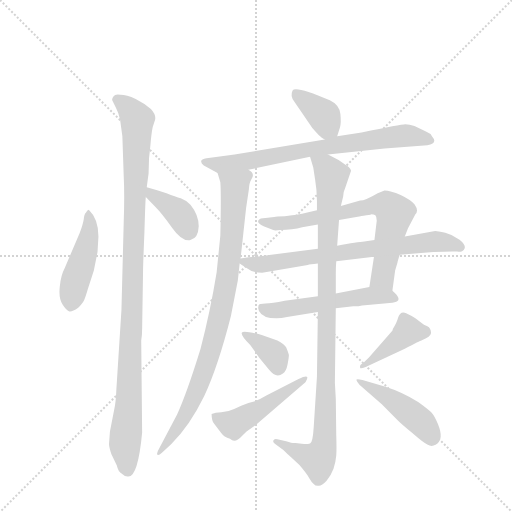
t = 0.00 s
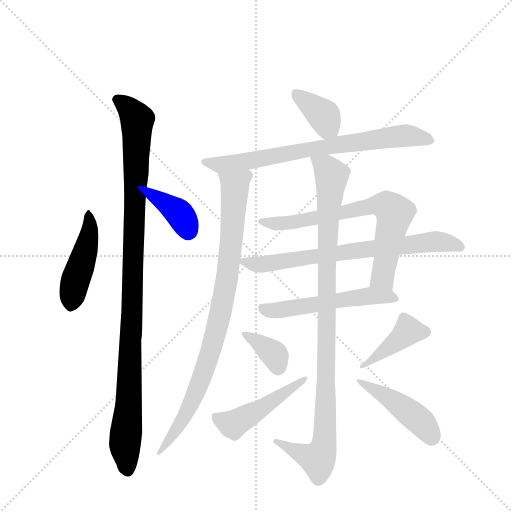
t = 2.12 s
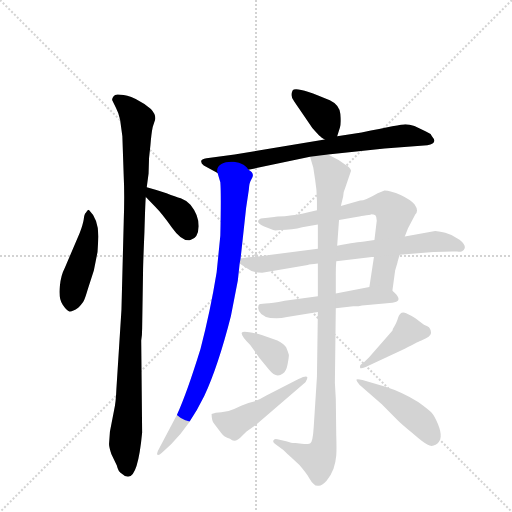
t = 4.25 s
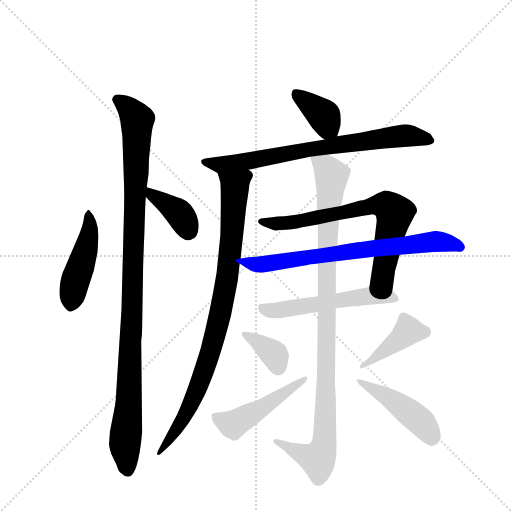
t = 6.37 s
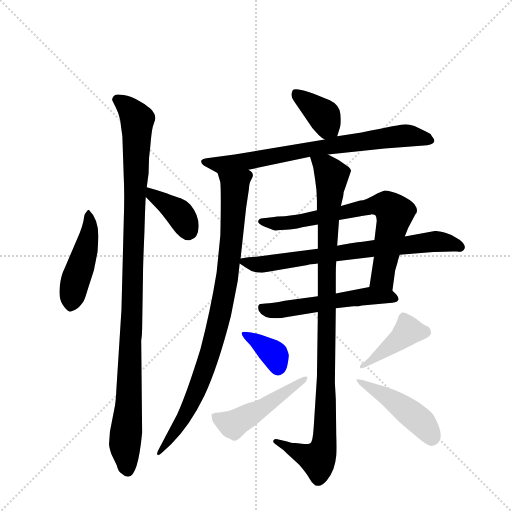
t = 8.49 s
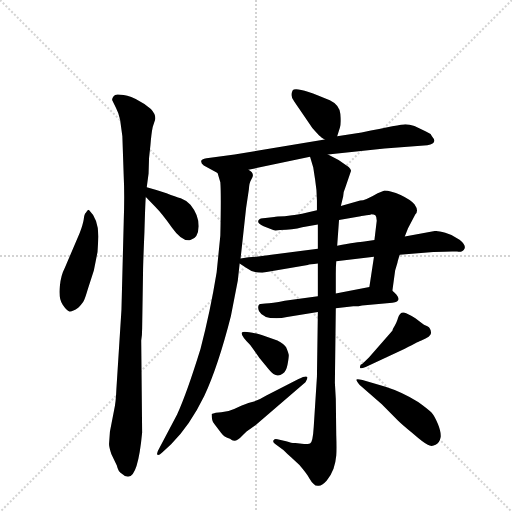
t = 10.61 s

The animated SVG that drew these frames (rendered in a browser with its animation timeline set to each time). Animation: 14 CSS @keyframes rules; one cycle of 10.61 s.

<svg version="1.1" viewBox="0 0 1024 1024" xmlns="http://www.w3.org/2000/svg">
  <g stroke="lightgray" stroke-dasharray="1,1" stroke-width="1" transform="scale(4, 4)">
    <line x1="0" y1="0" x2="256" y2="256"></line>
    <line x1="256" y1="0" x2="0" y2="256"></line>
    <line x1="128" y1="0" x2="128" y2="256"></line>
    <line x1="0" y1="128" x2="256" y2="128"></line>
  </g>
  <g transform="scale(0.92, -0.92) translate(60, -900)">
    <style type="text/css">
      
        @keyframes keyframes0 {
          from {
            stroke: blue;
            stroke-dashoffset: 463;
            stroke-width: 128;
          }
          60% {
            animation-timing-function: step-end;
            stroke: blue;
            stroke-dashoffset: 0;
            stroke-width: 128;
          }
          to {
            stroke: black;
            stroke-width: 1024;
          }
        }
        #make-me-a-hanzi-animation-0 {
          animation: keyframes0 0.6267903645833334s both;
          animation-delay: 0s;
          animation-timing-function: linear;
        }
      
        @keyframes keyframes1 {
          from {
            stroke: blue;
            stroke-dashoffset: 1079;
            stroke-width: 128;
          }
          78% {
            animation-timing-function: step-end;
            stroke: blue;
            stroke-dashoffset: 0;
            stroke-width: 128;
          }
          to {
            stroke: black;
            stroke-width: 1024;
          }
        }
        #make-me-a-hanzi-animation-1 {
          animation: keyframes1 1.1280924479166667s both;
          animation-delay: 0.6267903645833334s;
          animation-timing-function: linear;
        }
      
        @keyframes keyframes2 {
          from {
            stroke: blue;
            stroke-dashoffset: 384;
            stroke-width: 128;
          }
          56% {
            animation-timing-function: step-end;
            stroke: blue;
            stroke-dashoffset: 0;
            stroke-width: 128;
          }
          to {
            stroke: black;
            stroke-width: 1024;
          }
        }
        #make-me-a-hanzi-animation-2 {
          animation: keyframes2 0.5625s both;
          animation-delay: 1.7548828125s;
          animation-timing-function: linear;
        }
      
        @keyframes keyframes3 {
          from {
            stroke: blue;
            stroke-dashoffset: 375;
            stroke-width: 128;
          }
          55% {
            animation-timing-function: step-end;
            stroke: blue;
            stroke-dashoffset: 0;
            stroke-width: 128;
          }
          to {
            stroke: black;
            stroke-width: 1024;
          }
        }
        #make-me-a-hanzi-animation-3 {
          animation: keyframes3 0.55517578125s both;
          animation-delay: 2.3173828125s;
          animation-timing-function: linear;
        }
      
        @keyframes keyframes4 {
          from {
            stroke: blue;
            stroke-dashoffset: 750;
            stroke-width: 128;
          }
          71% {
            animation-timing-function: step-end;
            stroke: blue;
            stroke-dashoffset: 0;
            stroke-width: 128;
          }
          to {
            stroke: black;
            stroke-width: 1024;
          }
        }
        #make-me-a-hanzi-animation-4 {
          animation: keyframes4 0.8603515625s both;
          animation-delay: 2.87255859375s;
          animation-timing-function: linear;
        }
      
        @keyframes keyframes5 {
          from {
            stroke: blue;
            stroke-dashoffset: 909;
            stroke-width: 128;
          }
          75% {
            animation-timing-function: step-end;
            stroke: blue;
            stroke-dashoffset: 0;
            stroke-width: 128;
          }
          to {
            stroke: black;
            stroke-width: 1024;
          }
        }
        #make-me-a-hanzi-animation-5 {
          animation: keyframes5 0.98974609375s both;
          animation-delay: 3.73291015625s;
          animation-timing-function: linear;
        }
      
        @keyframes keyframes6 {
          from {
            stroke: blue;
            stroke-dashoffset: 747;
            stroke-width: 128;
          }
          71% {
            animation-timing-function: step-end;
            stroke: blue;
            stroke-dashoffset: 0;
            stroke-width: 128;
          }
          to {
            stroke: black;
            stroke-width: 1024;
          }
        }
        #make-me-a-hanzi-animation-6 {
          animation: keyframes6 0.85791015625s both;
          animation-delay: 4.72265625s;
          animation-timing-function: linear;
        }
      
        @keyframes keyframes7 {
          from {
            stroke: blue;
            stroke-dashoffset: 733;
            stroke-width: 128;
          }
          70% {
            animation-timing-function: step-end;
            stroke: blue;
            stroke-dashoffset: 0;
            stroke-width: 128;
          }
          to {
            stroke: black;
            stroke-width: 1024;
          }
        }
        #make-me-a-hanzi-animation-7 {
          animation: keyframes7 0.8465169270833334s both;
          animation-delay: 5.58056640625s;
          animation-timing-function: linear;
        }
      
        @keyframes keyframes8 {
          from {
            stroke: blue;
            stroke-dashoffset: 545;
            stroke-width: 128;
          }
          64% {
            animation-timing-function: step-end;
            stroke: blue;
            stroke-dashoffset: 0;
            stroke-width: 128;
          }
          to {
            stroke: black;
            stroke-width: 1024;
          }
        }
        #make-me-a-hanzi-animation-8 {
          animation: keyframes8 0.6935221354166666s both;
          animation-delay: 6.427083333333333s;
          animation-timing-function: linear;
        }
      
        @keyframes keyframes9 {
          from {
            stroke: blue;
            stroke-dashoffset: 1029;
            stroke-width: 128;
          }
          77% {
            animation-timing-function: step-end;
            stroke: blue;
            stroke-dashoffset: 0;
            stroke-width: 128;
          }
          to {
            stroke: black;
            stroke-width: 1024;
          }
        }
        #make-me-a-hanzi-animation-9 {
          animation: keyframes9 1.08740234375s both;
          animation-delay: 7.12060546875s;
          animation-timing-function: linear;
        }
      
        @keyframes keyframes10 {
          from {
            stroke: blue;
            stroke-dashoffset: 363;
            stroke-width: 128;
          }
          54% {
            animation-timing-function: step-end;
            stroke: blue;
            stroke-dashoffset: 0;
            stroke-width: 128;
          }
          to {
            stroke: black;
            stroke-width: 1024;
          }
        }
        #make-me-a-hanzi-animation-10 {
          animation: keyframes10 0.54541015625s both;
          animation-delay: 8.2080078125s;
          animation-timing-function: linear;
        }
      
        @keyframes keyframes11 {
          from {
            stroke: blue;
            stroke-dashoffset: 484;
            stroke-width: 128;
          }
          61% {
            animation-timing-function: step-end;
            stroke: blue;
            stroke-dashoffset: 0;
            stroke-width: 128;
          }
          to {
            stroke: black;
            stroke-width: 1024;
          }
        }
        #make-me-a-hanzi-animation-11 {
          animation: keyframes11 0.6438802083333334s both;
          animation-delay: 8.75341796875s;
          animation-timing-function: linear;
        }
      
        @keyframes keyframes12 {
          from {
            stroke: blue;
            stroke-dashoffset: 419;
            stroke-width: 128;
          }
          58% {
            animation-timing-function: step-end;
            stroke: blue;
            stroke-dashoffset: 0;
            stroke-width: 128;
          }
          to {
            stroke: black;
            stroke-width: 1024;
          }
        }
        #make-me-a-hanzi-animation-12 {
          animation: keyframes12 0.5909830729166666s both;
          animation-delay: 9.397298177083334s;
          animation-timing-function: linear;
        }
      
        @keyframes keyframes13 {
          from {
            stroke: blue;
            stroke-dashoffset: 461;
            stroke-width: 128;
          }
          60% {
            animation-timing-function: step-end;
            stroke: blue;
            stroke-dashoffset: 0;
            stroke-width: 128;
          }
          to {
            stroke: black;
            stroke-width: 1024;
          }
        }
        #make-me-a-hanzi-animation-13 {
          animation: keyframes13 0.6251627604166666s both;
          animation-delay: 9.98828125s;
          animation-timing-function: linear;
        }
      
    </style>
    
      <path d="M 152 352 L 154 386 Q 154 424 133 444 Q 130 444 127 438 Q 123 435 122 423 Q 120 411 113 393 L 81 318 Q 72 301 70 277 Q 67 252 76 238 Q 85 224 91 223 Q 97 222 110 231 Q 120 241 123 248 Q 126 255 131 272 L 144 312 L 152 352 Z" fill="lightgray"></path>
    
      <path d="M 201 640 L 206 604 L 209 516 Q 211 476 209 419 L 204 226 L 193 54 Q 192 26 188 8 L 179 -38 L 177 -65 Q 177 -71 182 -87 L 194 -112 Q 197 -126 205 -130 Q 212 -137 219 -136 Q 240 -136 249 -40 L 247 160 Q 249 171 249 186 L 251 312 Q 251 325 254 396 Q 256 466 257 472 L 259 493 L 263 523 L 264 556 L 267 584 Q 269 610 272 624 L 277 639 Q 280 650 268 663 Q 255 675 235 685 Q 215 694 202 694 Q 190 696 187 691 Q 183 686 184 682 L 192 666 Q 198 655 201 640 Z" fill="lightgray"></path>
    
      <path d="M 257 472 L 278 450 Q 292 436 314 405 Q 336 374 354 378 Q 371 382 372 408 Q 372 433 354 455 Q 344 465 333 469 Q 322 472 302 480 Q 281 487 259 493 C 230 501 236 494 257 472 Z" fill="lightgray"></path>
    
      <path d="M 673 604 L 679 623 Q 682 631 680 652 Q 678 672 657 682 Q 581 715 576 703 Q 570 690 580 679 L 619 622 Q 633 606 636 604 Q 638 601 646 597 C 667 586 667 586 673 604 Z" fill="lightgray"></path>
    
      <path d="M 653 564 L 776 577 L 869 584 Q 893 588 879 604 Q 876 610 866 614 L 841 626 Q 830 630 821 630 Q 812 630 726 612 L 673 604 L 646 597 L 450 564 L 389 556 Q 369 553 383 540 L 413 524 C 422 519 451 525 480 531 L 614 559 L 653 564 Z" fill="lightgray"></path>
    
      <path d="M 413 524 L 419 504 Q 421 479 419 388 L 411 308 Q 397 222 376 142 Q 346 45 325 -1 L 286 -75 Q 280 -85 282 -88 Q 284 -92 292 -84 L 312 -66 Q 353 -25 384 39 Q 414 103 442 213 L 457 290 L 461 327 L 463 338 L 475 448 L 481 488 Q 482 503 486 509 Q 496 523 480 531 C 466 557 404 553 413 524 Z" fill="lightgray"></path>
    
      <path d="M 793 268 L 799 312 L 804 329 Q 805 334 809 346 L 820 386 L 827 404 L 843 434 Q 851 442 841 456 Q 832 466 811 476 Q 789 486 776 486 L 761 480 Q 734 464 723 464 L 681 452 L 629 443 L 608 438 Q 583 432 575 432 L 559 430 Q 540 430 536 428 L 517 426 Q 505 426 502 421 Q 498 415 513 408 L 534 400 Q 537 398 549 400 Q 576 400 597 406 L 631 412 L 677 422 L 724 430 Q 725 430 746 433 L 746 434 Q 753 434 756 432 Q 759 429 759 420 L 754 378 L 753 342 L 743 276 C 739 246 789 238 793 268 Z" fill="lightgray"></path>
    
      <path d="M 510 307 L 609 324 Q 613 325 631 327 L 671 332 L 753 342 L 809 346 L 882 352 Q 922 354 934 353 Q 946 351 950 360 Q 953 368 939 379 Q 924 390 908 394 Q 891 398 886 398 L 820 386 L 754 378 L 732 375 Q 718 374 673 366 L 631 359 L 497 342 Q 481 342 463 338 C 448 335 448 335 461 327 L 475 318 Q 489 307 510 307 Z" fill="lightgray"></path>
    
      <path d="M 631 256 L 559 246 Q 531 240 517 240 Q 503 240 502 236 Q 500 231 503 224 Q 511 208 541 208 Q 552 208 564 211 L 631 222 L 670 230 L 708 234 Q 721 234 727 236 L 793 242 Q 814 244 802 259 Q 797 265 793 268 C 778 283 772 282 743 276 L 670 262 L 631 256 Z" fill="lightgray"></path>
    
      <path d="M 631 327 L 631 256 L 631 222 L 629 81 L 622 -28 Q 620 -62 614 -64 Q 607 -66 601 -65 L 582 -63 Q 577 -64 562 -59 L 543 -55 Q 536 -53 534 -58 Q 533 -62 539 -66 L 556 -78 Q 566 -88 574 -95 L 591 -111 Q 607 -130 612 -139 Q 617 -148 622 -152 Q 626 -157 633 -156 Q 640 -156 650 -145 Q 659 -135 665 -119 Q 670 -103 671 -90 Q 672 -77 671 -46 L 670 33 L 668 68 L 670 230 L 670 262 L 670 304 Q 670 321 671 332 L 673 366 L 677 422 L 681 452 L 686 473 Q 686 482 690 490 L 703 528 Q 704 531 698 537 L 676 552 L 653 564 C 626 578 605 588 614 559 L 621 536 L 625 510 Q 629 486 629 464 L 629 443 L 631 412 L 631 359 L 631 327 Z" fill="lightgray"></path>
    
      <path d="M 484 150 L 504 122 L 525 96 Q 540 77 555 88 Q 562 92 565 107 Q 568 122 568 128 Q 567 133 562 145 Q 558 152 543 160 L 509 172 Q 469 182 466 177 Q 462 172 484 150 Z" fill="lightgray"></path>
    
      <path d="M 400 0 Q 400 -16 406 -22 L 420 -40 Q 427 -50 440 -54 Q 451 -65 466 -48 L 476 -38 L 496 -24 L 604 69 Q 609 77 608 80 Q 606 84 589 76 L 519 40 Q 505 31 488 26 Q 471 21 462 17 L 449 11 Q 434 4 421 4 Q 408 4 400 0 Z" fill="lightgray"></path>
    
      <path d="M 858 197 L 843 208 Q 836 213 823 219 Q 810 225 805 208 Q 803 199 794 185 Q 794 182 791 179 L 742 123 L 728 109 Q 721 107 723 100 Q 724 98 735 102 L 820 142 Q 854 160 856 160 Q 877 168 877 176 Q 877 187 869 191 Q 860 195 858 197 Z" fill="lightgray"></path>
    
      <path d="M 778 59 L 728 74 Q 716 77 715 75 Q 714 72 722 63 L 770 21 L 805 -14 Q 812 -21 837 -42 Q 861 -63 870 -67 Q 878 -72 887 -67 Q 896 -62 898 -50 Q 899 -39 892 -22 Q 885 -5 878 3 Q 870 11 849 26 Q 813 48 778 59 Z" fill="lightgray"></path>
    
    
      <clipPath id="make-me-a-hanzi-clip-0">
        <path d="M 152 352 L 154 386 Q 154 424 133 444 Q 130 444 127 438 Q 123 435 122 423 Q 120 411 113 393 L 81 318 Q 72 301 70 277 Q 67 252 76 238 Q 85 224 91 223 Q 97 222 110 231 Q 120 241 123 248 Q 126 255 131 272 L 144 312 L 152 352 Z"></path>
      </clipPath>
      <path clip-path="url(#make-me-a-hanzi-clip-0)" d="M 135 436 L 130 370 L 101 280 L 93 234" fill="none" id="make-me-a-hanzi-animation-0" stroke-dasharray="335 670" stroke-linecap="round"></path>
    
      <clipPath id="make-me-a-hanzi-clip-1">
        <path d="M 201 640 L 206 604 L 209 516 Q 211 476 209 419 L 204 226 L 193 54 Q 192 26 188 8 L 179 -38 L 177 -65 Q 177 -71 182 -87 L 194 -112 Q 197 -126 205 -130 Q 212 -137 219 -136 Q 240 -136 249 -40 L 247 160 Q 249 171 249 186 L 251 312 Q 251 325 254 396 Q 256 466 257 472 L 259 493 L 263 523 L 264 556 L 267 584 Q 269 610 272 624 L 277 639 Q 280 650 268 663 Q 255 675 235 685 Q 215 694 202 694 Q 190 696 187 691 Q 183 686 184 682 L 192 666 Q 198 655 201 640 Z"></path>
      </clipPath>
      <path clip-path="url(#make-me-a-hanzi-clip-1)" d="M 196 683 L 220 665 L 238 639 L 227 210 L 212 -64 L 218 -122" fill="none" id="make-me-a-hanzi-animation-1" stroke-dasharray="951 1902" stroke-linecap="round"></path>
    
      <clipPath id="make-me-a-hanzi-clip-2">
        <path d="M 257 472 L 278 450 Q 292 436 314 405 Q 336 374 354 378 Q 371 382 372 408 Q 372 433 354 455 Q 344 465 333 469 Q 322 472 302 480 Q 281 487 259 493 C 230 501 236 494 257 472 Z"></path>
      </clipPath>
      <path clip-path="url(#make-me-a-hanzi-clip-2)" d="M 265 487 L 271 475 L 330 436 L 350 397" fill="none" id="make-me-a-hanzi-animation-2" stroke-dasharray="256 512" stroke-linecap="round"></path>
    
      <clipPath id="make-me-a-hanzi-clip-3">
        <path d="M 673 604 L 679 623 Q 682 631 680 652 Q 678 672 657 682 Q 581 715 576 703 Q 570 690 580 679 L 619 622 Q 633 606 636 604 Q 638 601 646 597 C 667 586 667 586 673 604 Z"></path>
      </clipPath>
      <path clip-path="url(#make-me-a-hanzi-clip-3)" d="M 584 697 L 644 648 L 664 612" fill="none" id="make-me-a-hanzi-animation-3" stroke-dasharray="247 494" stroke-linecap="round"></path>
    
      <clipPath id="make-me-a-hanzi-clip-4">
        <path d="M 653 564 L 776 577 L 869 584 Q 893 588 879 604 Q 876 610 866 614 L 841 626 Q 830 630 821 630 Q 812 630 726 612 L 673 604 L 646 597 L 450 564 L 389 556 Q 369 553 383 540 L 413 524 C 422 519 451 525 480 531 L 614 559 L 653 564 Z"></path>
      </clipPath>
      <path clip-path="url(#make-me-a-hanzi-clip-4)" d="M 386 548 L 418 542 L 471 548 L 611 576 L 817 605 L 873 595" fill="none" id="make-me-a-hanzi-animation-4" stroke-dasharray="622 1244" stroke-linecap="round"></path>
    
      <clipPath id="make-me-a-hanzi-clip-5">
        <path d="M 413 524 L 419 504 Q 421 479 419 388 L 411 308 Q 397 222 376 142 Q 346 45 325 -1 L 286 -75 Q 280 -85 282 -88 Q 284 -92 292 -84 L 312 -66 Q 353 -25 384 39 Q 414 103 442 213 L 457 290 L 461 327 L 463 338 L 475 448 L 481 488 Q 482 503 486 509 Q 496 523 480 531 C 466 557 404 553 413 524 Z"></path>
      </clipPath>
      <path clip-path="url(#make-me-a-hanzi-clip-5)" d="M 420 521 L 451 497 L 442 364 L 418 210 L 391 114 L 357 24 L 310 -54 L 285 -82" fill="none" id="make-me-a-hanzi-animation-5" stroke-dasharray="781 1562" stroke-linecap="round"></path>
    
      <clipPath id="make-me-a-hanzi-clip-6">
        <path d="M 793 268 L 799 312 L 804 329 Q 805 334 809 346 L 820 386 L 827 404 L 843 434 Q 851 442 841 456 Q 832 466 811 476 Q 789 486 776 486 L 761 480 Q 734 464 723 464 L 681 452 L 629 443 L 608 438 Q 583 432 575 432 L 559 430 Q 540 430 536 428 L 517 426 Q 505 426 502 421 Q 498 415 513 408 L 534 400 Q 537 398 549 400 Q 576 400 597 406 L 631 412 L 677 422 L 724 430 Q 725 430 746 433 L 746 434 Q 753 434 756 432 Q 759 429 759 420 L 754 378 L 753 342 L 743 276 C 739 246 789 238 793 268 Z"></path>
      </clipPath>
      <path clip-path="url(#make-me-a-hanzi-clip-6)" d="M 511 419 L 567 415 L 735 448 L 738 434 L 751 434 L 755 453 L 783 452 L 797 436 L 772 297 L 750 282" fill="none" id="make-me-a-hanzi-animation-6" stroke-dasharray="619 1238" stroke-linecap="round"></path>
    
      <clipPath id="make-me-a-hanzi-clip-7">
        <path d="M 510 307 L 609 324 Q 613 325 631 327 L 671 332 L 753 342 L 809 346 L 882 352 Q 922 354 934 353 Q 946 351 950 360 Q 953 368 939 379 Q 924 390 908 394 Q 891 398 886 398 L 820 386 L 754 378 L 732 375 Q 718 374 673 366 L 631 359 L 497 342 Q 481 342 463 338 C 448 335 448 335 461 327 L 475 318 Q 489 307 510 307 Z"></path>
      </clipPath>
      <path clip-path="url(#make-me-a-hanzi-clip-7)" d="M 469 331 L 514 325 L 883 375 L 941 363" fill="none" id="make-me-a-hanzi-animation-7" stroke-dasharray="605 1210" stroke-linecap="round"></path>
    
      <clipPath id="make-me-a-hanzi-clip-8">
        <path d="M 631 256 L 559 246 Q 531 240 517 240 Q 503 240 502 236 Q 500 231 503 224 Q 511 208 541 208 Q 552 208 564 211 L 631 222 L 670 230 L 708 234 Q 721 234 727 236 L 793 242 Q 814 244 802 259 Q 797 265 793 268 C 778 283 772 282 743 276 L 670 262 L 631 256 Z"></path>
      </clipPath>
      <path clip-path="url(#make-me-a-hanzi-clip-8)" d="M 511 231 L 546 225 L 739 257 L 797 251" fill="none" id="make-me-a-hanzi-animation-8" stroke-dasharray="417 834" stroke-linecap="round"></path>
    
      <clipPath id="make-me-a-hanzi-clip-9">
        <path d="M 631 327 L 631 256 L 631 222 L 629 81 L 622 -28 Q 620 -62 614 -64 Q 607 -66 601 -65 L 582 -63 Q 577 -64 562 -59 L 543 -55 Q 536 -53 534 -58 Q 533 -62 539 -66 L 556 -78 Q 566 -88 574 -95 L 591 -111 Q 607 -130 612 -139 Q 617 -148 622 -152 Q 626 -157 633 -156 Q 640 -156 650 -145 Q 659 -135 665 -119 Q 670 -103 671 -90 Q 672 -77 671 -46 L 670 33 L 668 68 L 670 230 L 670 262 L 670 304 Q 670 321 671 332 L 673 366 L 677 422 L 681 452 L 686 473 Q 686 482 690 490 L 703 528 Q 704 531 698 537 L 676 552 L 653 564 C 626 578 605 588 614 559 L 621 536 L 625 510 Q 629 486 629 464 L 629 443 L 631 412 L 631 359 L 631 327 Z"></path>
      </clipPath>
      <path clip-path="url(#make-me-a-hanzi-clip-9)" d="M 621 555 L 661 518 L 651 366 L 645 -59 L 631 -99 L 540 -60" fill="none" id="make-me-a-hanzi-animation-9" stroke-dasharray="901 1802" stroke-linecap="round"></path>
    
      <clipPath id="make-me-a-hanzi-clip-10">
        <path d="M 484 150 L 504 122 L 525 96 Q 540 77 555 88 Q 562 92 565 107 Q 568 122 568 128 Q 567 133 562 145 Q 558 152 543 160 L 509 172 Q 469 182 466 177 Q 462 172 484 150 Z"></path>
      </clipPath>
      <path clip-path="url(#make-me-a-hanzi-clip-10)" d="M 470 175 L 534 132 L 543 104" fill="none" id="make-me-a-hanzi-animation-10" stroke-dasharray="235 470" stroke-linecap="round"></path>
    
      <clipPath id="make-me-a-hanzi-clip-11">
        <path d="M 400 0 Q 400 -16 406 -22 L 420 -40 Q 427 -50 440 -54 Q 451 -65 466 -48 L 476 -38 L 496 -24 L 604 69 Q 609 77 608 80 Q 606 84 589 76 L 519 40 Q 505 31 488 26 Q 471 21 462 17 L 449 11 Q 434 4 421 4 Q 408 4 400 0 Z"></path>
      </clipPath>
      <path clip-path="url(#make-me-a-hanzi-clip-11)" d="M 407 -6 L 450 -22 L 604 75" fill="none" id="make-me-a-hanzi-animation-11" stroke-dasharray="356 712" stroke-linecap="round"></path>
    
      <clipPath id="make-me-a-hanzi-clip-12">
        <path d="M 858 197 L 843 208 Q 836 213 823 219 Q 810 225 805 208 Q 803 199 794 185 Q 794 182 791 179 L 742 123 L 728 109 Q 721 107 723 100 Q 724 98 735 102 L 820 142 Q 854 160 856 160 Q 877 168 877 176 Q 877 187 869 191 Q 860 195 858 197 Z"></path>
      </clipPath>
      <path clip-path="url(#make-me-a-hanzi-clip-12)" d="M 865 178 L 828 181 L 729 103" fill="none" id="make-me-a-hanzi-animation-12" stroke-dasharray="291 582" stroke-linecap="round"></path>
    
      <clipPath id="make-me-a-hanzi-clip-13">
        <path d="M 778 59 L 728 74 Q 716 77 715 75 Q 714 72 722 63 L 770 21 L 805 -14 Q 812 -21 837 -42 Q 861 -63 870 -67 Q 878 -72 887 -67 Q 896 -62 898 -50 Q 899 -39 892 -22 Q 885 -5 878 3 Q 870 11 849 26 Q 813 48 778 59 Z"></path>
      </clipPath>
      <path clip-path="url(#make-me-a-hanzi-clip-13)" d="M 721 71 L 838 -3 L 857 -19 L 879 -54" fill="none" id="make-me-a-hanzi-animation-13" stroke-dasharray="333 666" stroke-linecap="round"></path>
    
  </g>
</svg>
